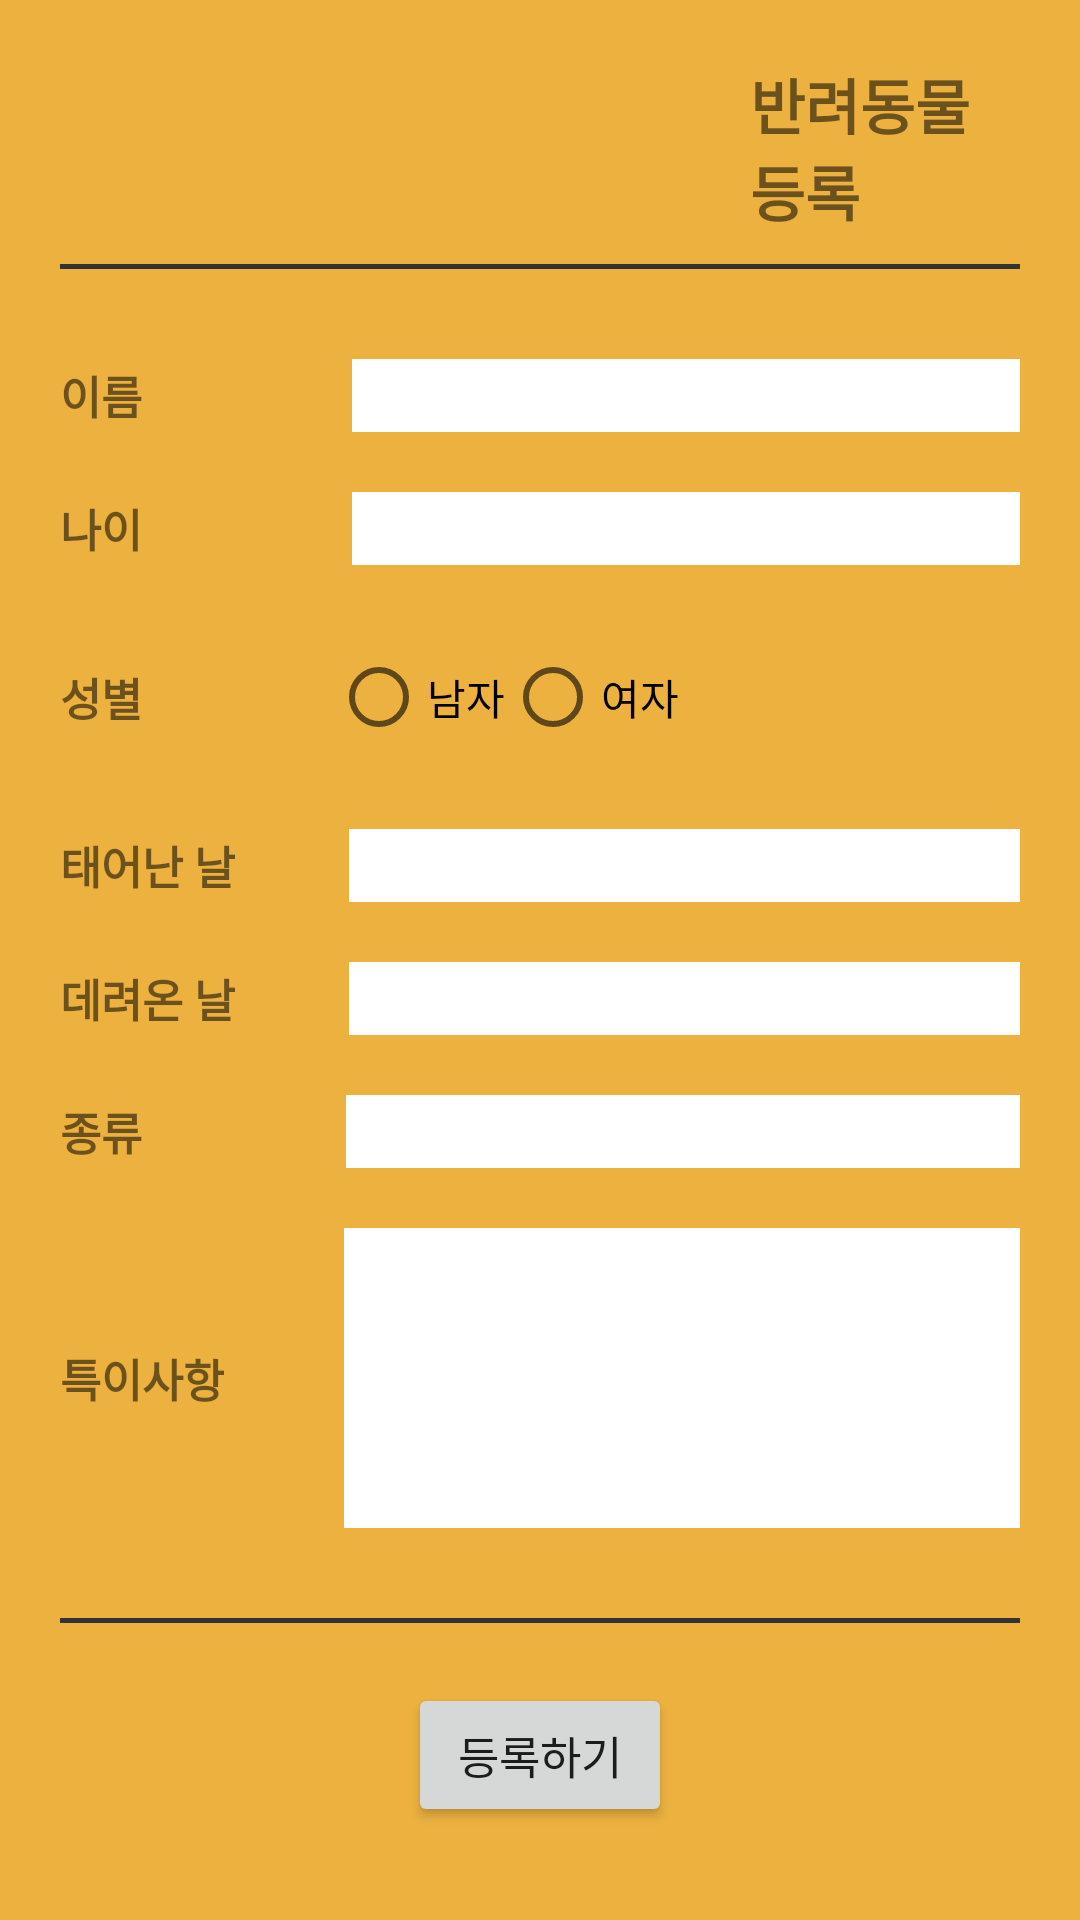

Here is an Android app screen rendered from its layout file. Give the layout XML and the strings, colors and styles it references.
<!-- AndroidManifest.xml: application theme Theme.Emirim_Project_PetDiary -->
<!-- res/layout/activity_add.xml -->
<?xml version="1.0" encoding="utf-8"?>
<LinearLayout xmlns:android="http://schemas.android.com/apk/res/android"
    xmlns:app="http://schemas.android.com/apk/res-auto"
    xmlns:tools="http://schemas.android.com/tools"
    android:layout_width="match_parent"
    android:layout_height="match_parent"
    android:orientation="vertical"
    android:gravity="center_horizontal"
    android:padding="20dp"
    android:background="#ECB13F"
    tools:context=".Add">

    <LinearLayout
        android:layout_width="match_parent"
        android:layout_height="wrap_content"
        android:orientation="horizontal"
        android:gravity="center_vertical">

        <ImageView
            android:id="@+id/btn_back"
            android:layout_width="40dp"
            android:layout_height="40dp"
            android:src="@drawable/back"
            android:scaleType="fitCenter"/>

        <TextView
            android:layout_width="wrap_content"
            android:layout_height="wrap_content"
            android:text="반려동물 등록"
            android:textSize="20sp"
            android:textStyle="bold"
            android:layout_marginLeft="190dp"/>
    </LinearLayout>

    <View
        android:layout_width="match_parent"
        android:layout_height="1.5dp"
        android:background="#333"
        android:layout_marginTop="10dp"
        android:layout_marginBottom="30dp"/>

    <LinearLayout
        android:layout_width="match_parent"
        android:layout_height="wrap_content"
        android:orientation="horizontal"
        android:gravity="center_vertical"
        android:layout_marginBottom="20dp">

        <TextView
            android:layout_width="wrap_content"
            android:layout_height="wrap_content"
            android:text="이름"
            android:textSize="15sp"
            android:textStyle="bold"
            android:layout_marginRight="10dp"/>

        <EditText
            android:id="@+id/edit_name"
            android:layout_width="250dp"
            android:layout_height="wrap_content"
            android:inputType="text"
            android:background="#ffffff"
            android:layout_marginLeft="60dp"/>
    </LinearLayout>

    <LinearLayout
        android:layout_width="match_parent"
        android:layout_height="wrap_content"
        android:orientation="horizontal"
        android:gravity="center_vertical"
        android:layout_marginBottom="20dp">

        <TextView
            android:layout_width="wrap_content"
            android:layout_height="wrap_content"
            android:text="나이"
            android:textSize="15sp"
            android:textStyle="bold"
            android:layout_marginRight="10dp"/>

        <EditText
            android:id="@+id/edit_age"
            android:layout_width="250dp"
            android:layout_height="wrap_content"
            android:inputType="number"
            android:background="#ffffff"
            android:layout_marginLeft="60dp"/>
    </LinearLayout>

    <LinearLayout
        android:layout_width="match_parent"
        android:layout_height="wrap_content"
        android:orientation="horizontal"
        android:gravity="center_vertical"
        android:layout_marginBottom="20dp">

        <TextView
            android:layout_width="wrap_content"
            android:layout_height="wrap_content"
            android:text="성별"
            android:textSize="15sp"
            android:textStyle="bold"
            android:layout_marginRight="10dp"/>

        <RadioGroup
            android:id="@+id/rg_gender"
            android:layout_width="match_parent"
            android:layout_height="wrap_content"
            android:orientation="horizontal"
            android:layout_marginLeft="53dp">

            <RadioButton
                android:layout_width="wrap_content"
                android:layout_height="wrap_content"
                android:text="남자"/>

            <RadioButton
                android:layout_width="wrap_content"
                android:layout_height="wrap_content"
                android:text="여자"/>
        </RadioGroup>

    </LinearLayout>

    <LinearLayout
        android:layout_width="match_parent"
        android:layout_height="wrap_content"
        android:orientation="horizontal"
        android:gravity="center_vertical"
        android:layout_marginBottom="20dp">

        <TextView
            android:layout_width="wrap_content"
            android:layout_height="wrap_content"
            android:text="태어난 날"
            android:textSize="15sp"
            android:textStyle="bold"
            android:layout_marginRight="10dp"/>

        <EditText
            android:id="@+id/edit_birthday"
            android:layout_width="250dp"
            android:layout_height="wrap_content"
            android:inputType="number"
            android:background="#ffffff"
            android:layout_marginLeft="28dp"/>
    </LinearLayout>

    <LinearLayout
        android:layout_width="match_parent"
        android:layout_height="wrap_content"
        android:orientation="horizontal"
        android:gravity="center_vertical"
        android:layout_marginBottom="20dp">

        <TextView
            android:layout_width="wrap_content"
            android:layout_height="wrap_content"
            android:text="데려온 날"
            android:textSize="15sp"
            android:textStyle="bold"
            android:layout_marginRight="10dp"/>

        <EditText
            android:id="@+id/edit_adoptionday"
            android:layout_width="250dp"
            android:layout_height="wrap_content"
            android:inputType="number"
            android:background="#ffffff"
            android:layout_marginLeft="28dp"/>
    </LinearLayout>

    <LinearLayout
        android:layout_width="match_parent"
        android:layout_height="wrap_content"
        android:orientation="horizontal"
        android:gravity="center_vertical"
        android:layout_marginBottom="20dp">

        <TextView
            android:layout_width="wrap_content"
            android:layout_height="wrap_content"
            android:text="종류"
            android:textSize="15sp"
            android:textStyle="bold"
            android:layout_marginRight="10dp"/>

        <EditText
            android:id="@+id/edit_species"
            android:layout_width="250dp"
            android:layout_height="wrap_content"
            android:inputType="text"
            android:background="#ffffff"
            android:layout_marginLeft="58dp"/>
    </LinearLayout>

    <LinearLayout
        android:layout_width="match_parent"
        android:layout_height="wrap_content"
        android:orientation="horizontal"
        android:gravity="center_vertical"
        android:layout_marginBottom="20dp">

        <TextView
            android:layout_width="wrap_content"
            android:layout_height="wrap_content"
            android:text="특이사항"
            android:textSize="15sp"
            android:textStyle="bold"
            android:layout_marginRight="10dp"/>

        <EditText
            android:id="@+id/edit_uniqueness"
            android:layout_width="250dp"
            android:layout_height="100dp"
            android:inputType="text"
            android:background="#ffffff"
            android:layout_marginLeft="30dp"/>
    </LinearLayout>

    <View
        android:layout_width="match_parent"
        android:layout_height="1.5dp"
        android:background="#333"
        android:layout_marginTop="10dp"
        android:layout_marginBottom="10dp"/>

    <Button
        android:id="@+id/btn_add"
        android:layout_width="wrap_content"
        android:layout_height="wrap_content"
        android:text="등록하기"
        android:textSize="15sp"
        android:layout_marginTop="10dp"/>
</LinearLayout>
<!-- resources referenced by this layout -->
<resources>
  <style name="Theme.Emirim_Project_PetDiary" parent="Theme.MaterialComponents.DayNight.DarkActionBar">
          
          <item name="colorPrimary">@color/purple_500</item>
          <item name="colorPrimaryVariant">@color/purple_700</item>
          <item name="colorOnPrimary">@color/white</item>
          
          <item name="colorSecondary">@color/teal_200</item>
          <item name="colorSecondaryVariant">@color/teal_700</item>
          <item name="colorOnSecondary">@color/black</item>
          
          <item name="android:statusBarColor" tools:targetApi="l">?attr/colorPrimaryVariant</item>
          
      </style>
  <color name="purple_500">#FF6200EE</color>
  <color name="purple_700">#FF3700B3</color>
  <color name="white">#FFFFFFFF</color>
  <color name="teal_200">#FF03DAC5</color>
  <color name="teal_700">#FF018786</color>
  <color name="black">#FF000000</color>
</resources>
